Image classification data set "fog" (itskevinshi/comp-vision-project on GitHub). Class labels (38): apple apple scab, apple black rot, apple cedar apple rust, apple healthy, blueberry healthy, cherry including sour powdery mildew, cherry including sour healthy, corn (maize) cercospora leaf spot gray leaf spot, corn common rust, corn northern leaf blight, corn healthy, grape black rot, grape esca black measles, grape leaf blight (isariopsis leaf spot), grape healthy, orange Huanglongbing citrus greening, peach bacterial spot, peach healthy, bell pepper bacterial spot, bell pepper healthy, potato early blight, potato late blight, potato healthy, raspberry healthy, soybean healthy, squash powdery mildew, strawberry leaf scorch, strawberry healthy, tomato bacterial spot, tomato early blight, tomato late blight, tomato leaf mold, tomato septoria leaf spot, tomato spider mites two spotted spider mite, tomato target spot, tomato yellow leaf curl virus, tomato mosaic virus, tomato healthy.

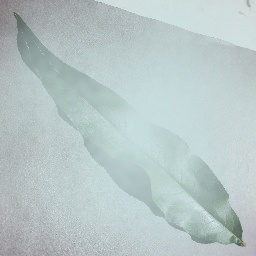
Label: peach healthy

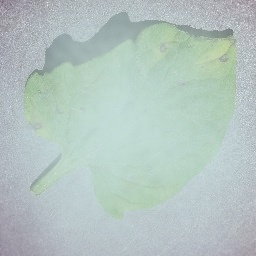
Label: tomato septoria leaf spot

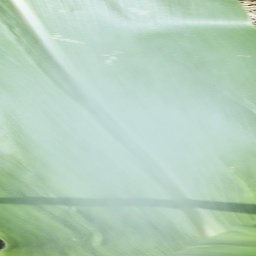
Label: corn healthy

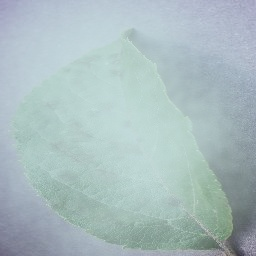
Label: apple apple scab

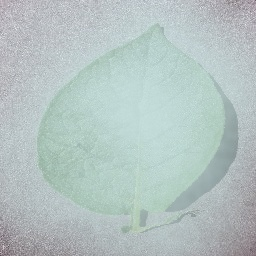
Label: potato healthy

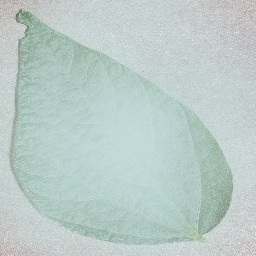
Label: soybean healthy
